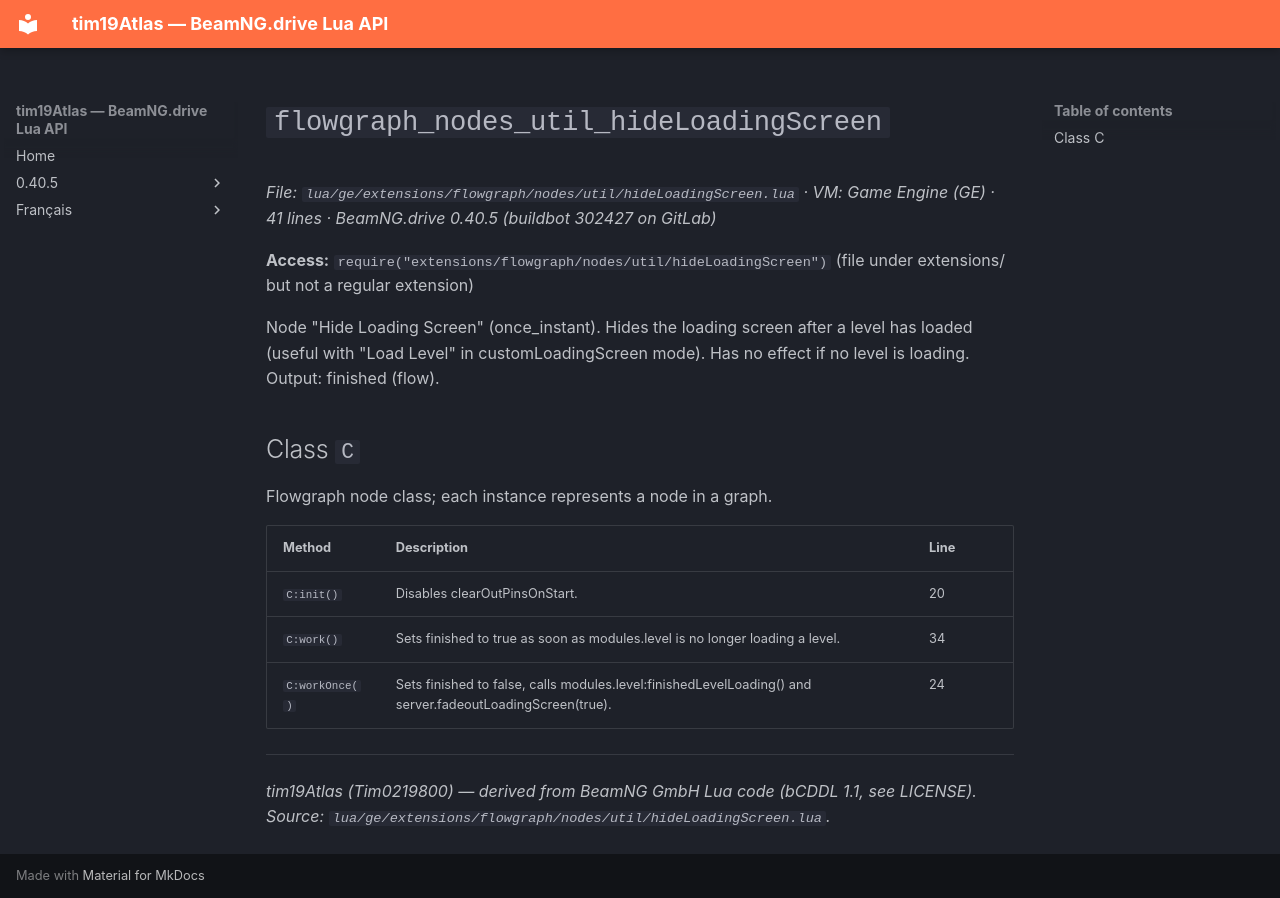

repository: Tim0219800/beamng-lua-atlas · page: 0.40.5/ge/extensions/flowgraph/nodes/util/hideLoadingScreen.html · generator: mkdocs

# `flowgraph_nodes_util_hideLoadingScreen`

*File: `lua/ge/extensions/flowgraph/nodes/util/hideLoadingScreen.lua` · VM: Game Engine (GE) · 41 lines · BeamNG.drive 0.40.5 (buildbot 302427 on GitLab)*

**Access:** `require("extensions/flowgraph/nodes/util/hideLoadingScreen")` (file under extensions/ but not a regular extension)

Node "Hide Loading Screen" (once_instant). Hides the loading screen after a level has loaded (useful with "Load Level" in customLoadingScreen mode). Has no effect if no level is loading. Output: finished (flow).

## Class `C`

Flowgraph node class; each instance represents a node in a graph.

| Method | Description | Line |
|---|---|---|
| `C:init()` | Disables clearOutPinsOnStart. | 20 |
| `C:work()` | Sets finished to true as soon as modules.level is no longer loading a level. | 34 |
| `C:workOnce()` | Sets finished to false, calls modules.level:finishedLevelLoading() and server.fadeoutLoadingScreen(true). | 24 |

---
*tim19Atlas (Tim0219800) — derived from BeamNG GmbH Lua code (bCDDL 1.1, see LICENSE). Source: `lua/ge/extensions/flowgraph/nodes/util/hideLoadingScreen.lua`.*
